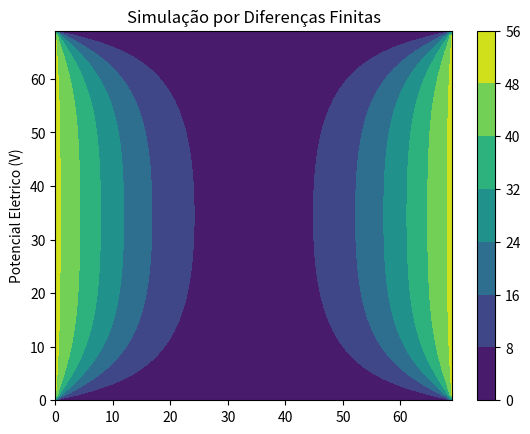

Source code (Python):
import numpy as np
import matplotlib.pyplot as plt

# Função para calcular a média das diferenças entre duas iterações
def calcular_erro(v, v_novo):
    return np.mean(np.abs(v - v_novo))

# Função para realizar as iterações do método de diferenças finitas até que o erro seja abaixo do limite
def simulacao_diferencas_finitas(nx, ny, v1, v2, v3, v4, ni_max, limite_erro):
    # INICIALIZAÇÃO DOS VALORES INICIAIS COMO ZERO
    v = np.zeros((nx, ny))
    
    # Define potenciais fixos nas bordas
    for i in range(1, nx-1):
        v[i, 0] = v1 # Barra a esquerda
        v[i, ny-1] = v3 # Barra a direita

    for j in range(1, ny-1):
        v[0, j] = v4 # Barra superior
        v[nx-1, j] = v2 # Barra inferior

# Define potenciais fixos nos cantos
    v[0, 0] = 0.5 * (v1 + v2) # Canto superior esquerdo
    v[nx-1, 0] = 0.5 * (v1 + v4) # Canto inferior esquerdo
    v[0, ny-1] = 0.5 * (v3 + v2) # Canto superior direito
    v[nx-1, ny-1] = 0.5 * (v3 + v4) # Canto inferior direito

    # Inicializa variáveis
    ni = 0
    erro = float('inf')

    # Realiza iterações do método de diferenças finitas até que o erro seja abaixo do limite
    while ni < ni_max and erro > limite_erro:
        v_novo = np.copy(v)
        for i in range(1, nx-1):
            for j in range(1, ny-1):
                v_novo[i, j] = 0.25 * (v[i+1, j] + v[i-1, j] + v[i, j+1] + v[i, j-1])
                if(i == 1 and j == 1):
                    print(v_novo[i, j])
        ni += 1
        erro = calcular_erro(v, v_novo)
        v = np.copy(v_novo)

    return v, ni, erro

# Parâmetros para a simulação
nx = 70
ny = 70
v1 = 50  # Tensão na barra a esquerda
v2 = 0  # Tensão na barra superior
v3 = 50  # Tensão na barra a direita
v4 = 0  # Tensão na barra inferior
ni_max = 10000  # Número máximo de iterações
limite_erro = 0.01  # Limite de erro

# Realiza a simulação de diferenças finitas
resultado, iteracoes, erro_final = simulacao_diferencas_finitas(nx, ny, v1, v2, v3, v4, ni_max, limite_erro)

# Imprime os resultados
print("Número de Iterações:", iteracoes)
print("Erro Final:", erro_final)

# Plotagem
plt.figure(1)
hContour = plt.contourf(resultado, cmap='viridis')
hColorbar = plt.colorbar()
plt.ylabel('Potencial Eletrico (V)')
plt.title('Simulação por Diferenças Finitas')
plt.show()